7-way image classification set "экзамен" from GitHub (Suharick/Neural_networks_and_methods_of_data_analysis); label vocabulary: apples, envelopes, houses, ice cream, ice creams, ladders, t-shirts.

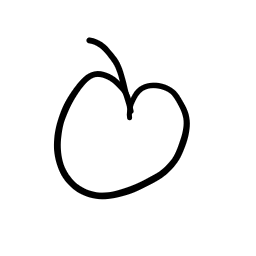
Label: apples

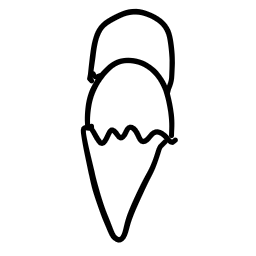
Label: ice cream

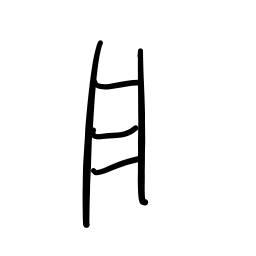
Label: ladders

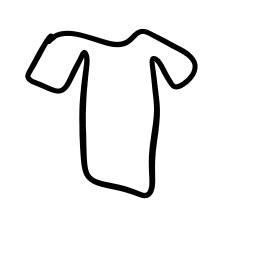
Label: t-shirts

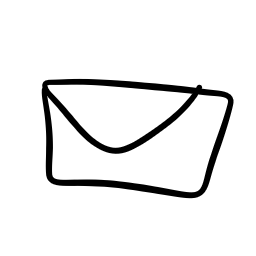
Label: envelopes

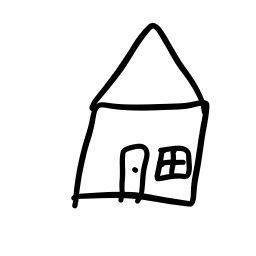
Label: houses
